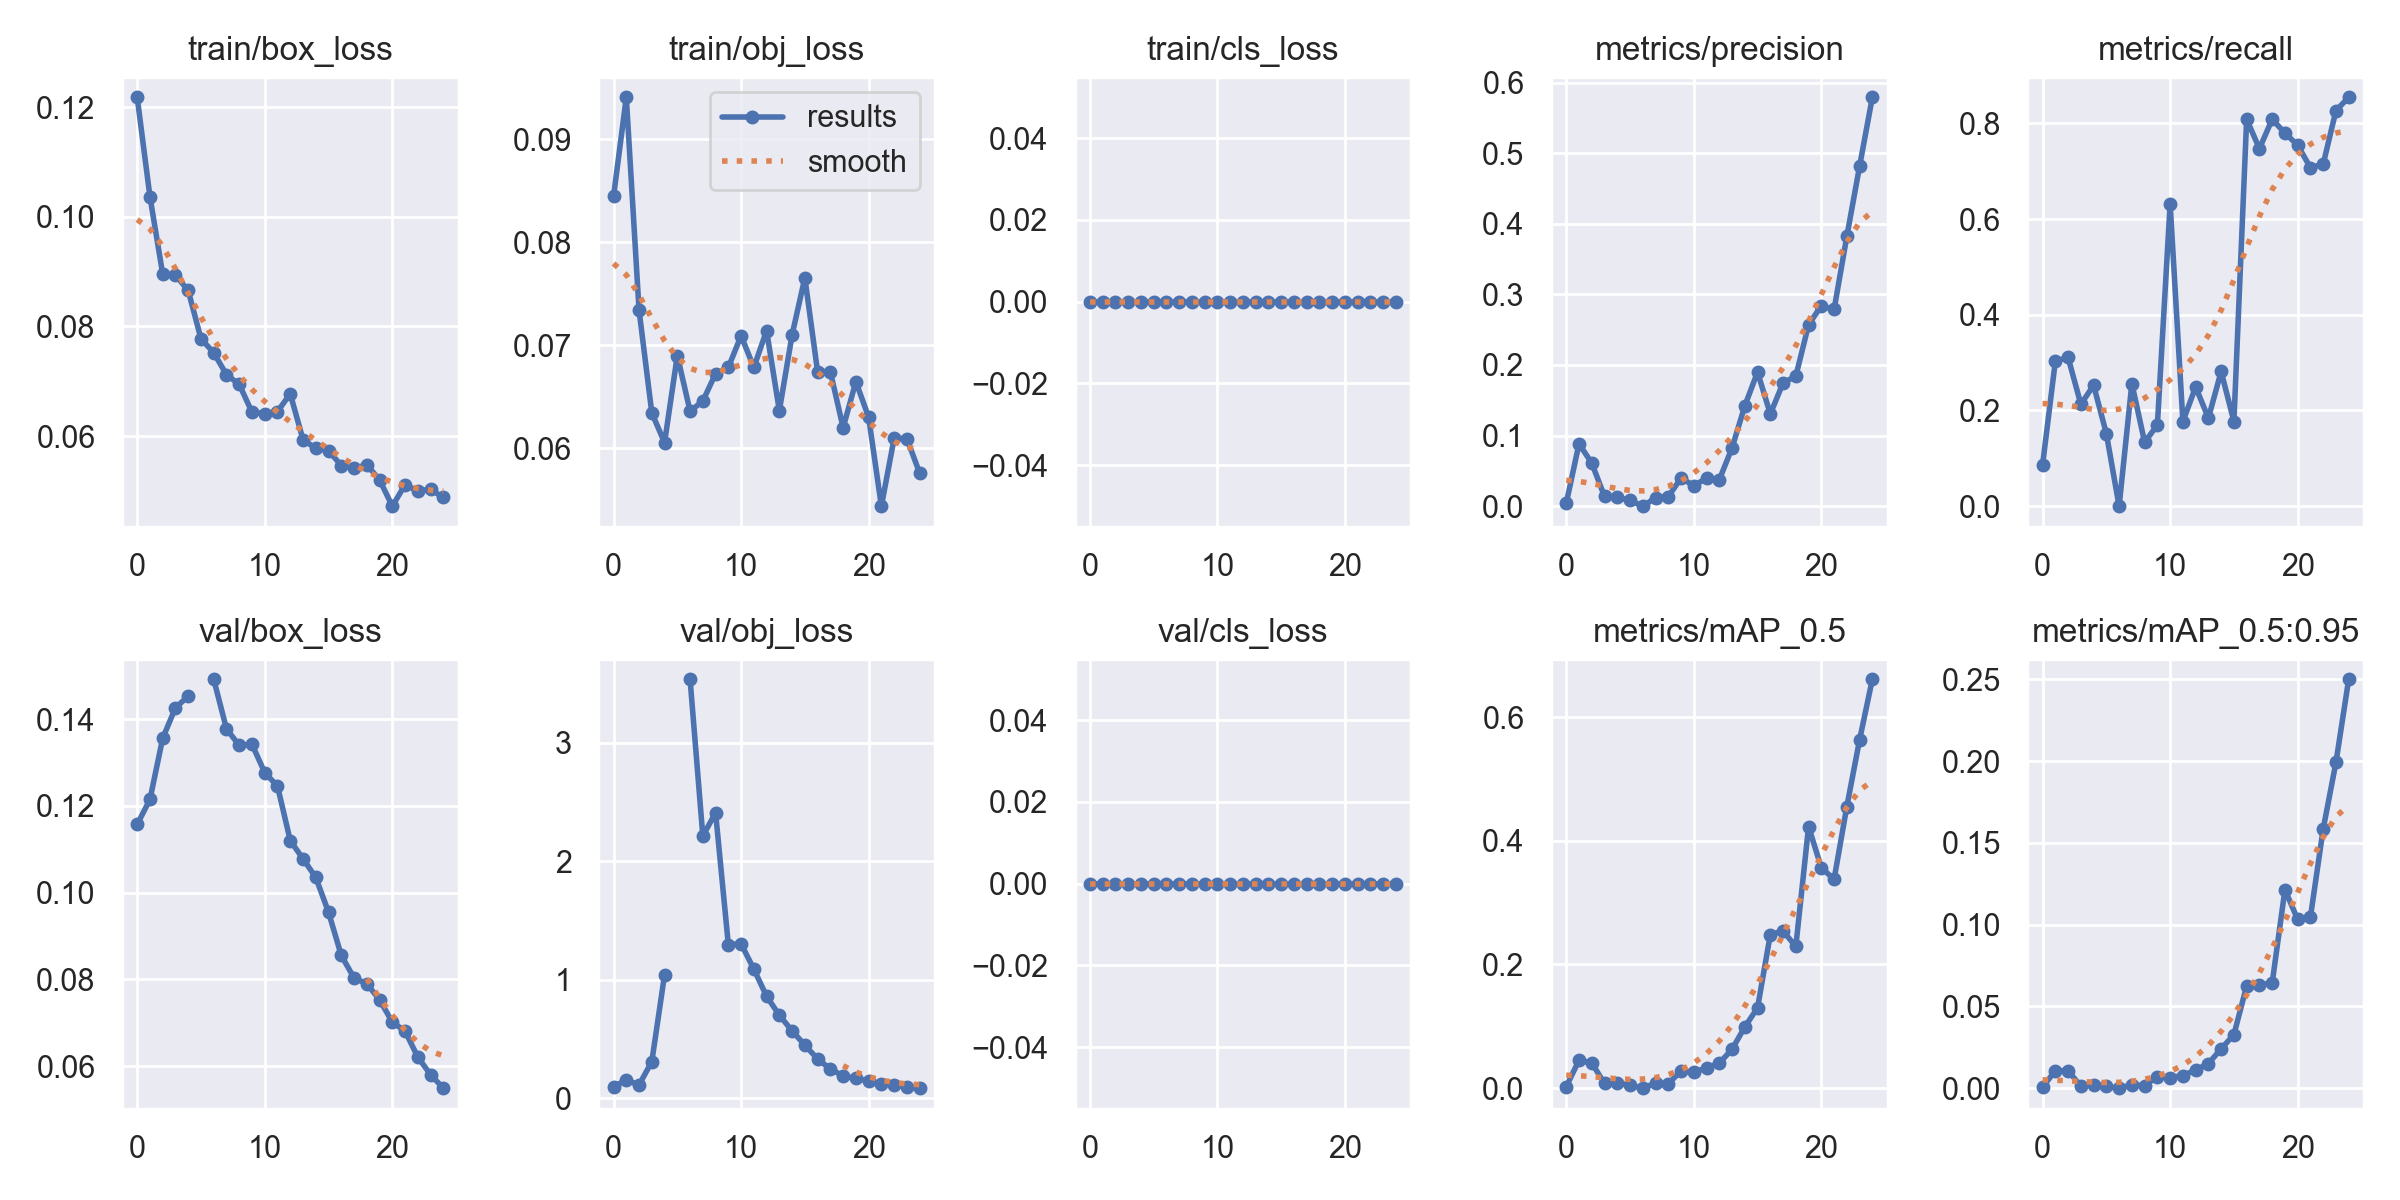

Values plotted in this chart, from the file beside it:
epoch, train/box_loss, train/obj_loss, train/cls_loss, metrics/precision, metrics/recall, metrics/mAP_0.5, metrics/mAP_0.5:0.95, val/box_loss, val/obj_loss, val/cls_loss, x/lr0, x/lr1, x/lr2
0, 0.1218, 0.08443, 0, 0.004, 0.08664, 0.002537, 0.0005818, 0.1157, 0.09774, 0, 0.0973, 0.0003, 0.0003
1, 0.1037, 0.09406, 0, 0.08832, 0.3033, 0.04501, 0.01072, 0.1215, 0.1571, 0, 0.09367, 0.0006723, 0.0006723
2, 0.08955, 0.07339, 0, 0.06109, 0.3108, 0.0407, 0.01063, 0.1356, 0.114, 0, 0.09001, 0.001013, 0.001013
3, 0.08934, 0.06342, 0, 0.01371, 0.213, 0.007625, 0.001298, 0.1426, 0.3105, 0, 0.08632, 0.001322, 0.001322
4, 0.08656, 0.06053, 0, 0.01239, 0.2527, 0.008475, 0.001981, 0.1453, 1.043, 0, 0.0826, 0.001599, 0.001599
5, 0.07774, 0.06899, 0, 0.008287, 0.1516, 0.004714, 0.001026, nan, nan, 0, 0.07884, 0.001845, 0.001845
6, 0.07521, 0.06359, 0, 0, 0, 0, 0, 0.1492, 3.535, 0, 0.07506, 0.002058, 0.002058
7, 0.0712, 0.06457, 0, 0.01183, 0.2563, 0.008307, 0.002137, 0.1377, 2.213, 0, 0.07124, 0.002241, 0.002241
8, 0.06942, 0.06723, 0, 0.01335, 0.1336, 0.007097, 0.001505, 0.1339, 2.41, 0, 0.06739, 0.002391, 0.002391
9, 0.06438, 0.06783, 0, 0.03983, 0.1697, 0.0278, 0.007053, 0.1342, 1.298, 0, 0.06351, 0.00251, 0.00251
10, 0.0641, 0.07092, 0, 0.02917, 0.6318, 0.02588, 0.006485, 0.1276, 1.304, 0, 0.0596, 0.002597, 0.002597
11, 0.06448, 0.06784, 0, 0.03942, 0.1769, 0.03272, 0.007702, 0.1245, 1.091, 0, 0.05565, 0.002653, 0.002653
12, 0.06771, 0.07141, 0, 0.03737, 0.2491, 0.04045, 0.01113, 0.112, 0.8618, 0, 0.05168, 0.002677, 0.002677
13, 0.05937, 0.06364, 0, 0.08252, 0.1841, 0.06285, 0.01504, 0.1078, 0.7025, 0, 0.04767, 0.002669, 0.002669
14, 0.05775, 0.071, 0, 0.1421, 0.2816, 0.09901, 0.02406, 0.1035, 0.57, 0, 0.04363, 0.002629, 0.002629
15, 0.05736, 0.07654, 0, 0.1899, 0.1769, 0.1298, 0.03275, 0.09549, 0.4498, 0, 0.03956, 0.002558, 0.002558
16, 0.05462, 0.06741, 0, 0.1306, 0.8087, 0.2484, 0.06252, 0.08552, 0.3332, 0, 0.03546, 0.002455, 0.002455
17, 0.05413, 0.06742, 0, 0.1746, 0.7473, 0.254, 0.06331, 0.08033, 0.2488, 0, 0.03132, 0.00232, 0.00232
18, 0.05475, 0.06198, 0, 0.1841, 0.8087, 0.2292, 0.06423, 0.07898, 0.1902, 0, 0.02715, 0.002154, 0.002154
19, 0.05205, 0.06645, 0, 0.2569, 0.7798, 0.4229, 0.1214, 0.07532, 0.1698, 0, 0.02296, 0.001956, 0.001956
20, 0.04722, 0.06301, 0, 0.2841, 0.7545, 0.3564, 0.1032, 0.07013, 0.1478, 0, 0.01873, 0.001726, 0.001726
21, 0.0511, 0.05436, 0, 0.2786, 0.7076, 0.3377, 0.1047, 0.06808, 0.1247, 0, 0.01447, 0.001465, 0.001465
22, 0.04999, 0.06095, 0, 0.3822, 0.7148, 0.4554, 0.1585, 0.06209, 0.1117, 0, 0.01017, 0.001172, 0.001172
23, 0.05028, 0.06093, 0, 0.4815, 0.8267, 0.5633, 0.1992, 0.05803, 0.1001, 0, 0.005847, 0.0008474, 0.0008474
24, 0.0488, 0.05757, 0, 0.5792, 0.8547, 0.6612, 0.2501, 0.05492, 0.08699, 0, 0.001491, 0.000491, 0.000491
